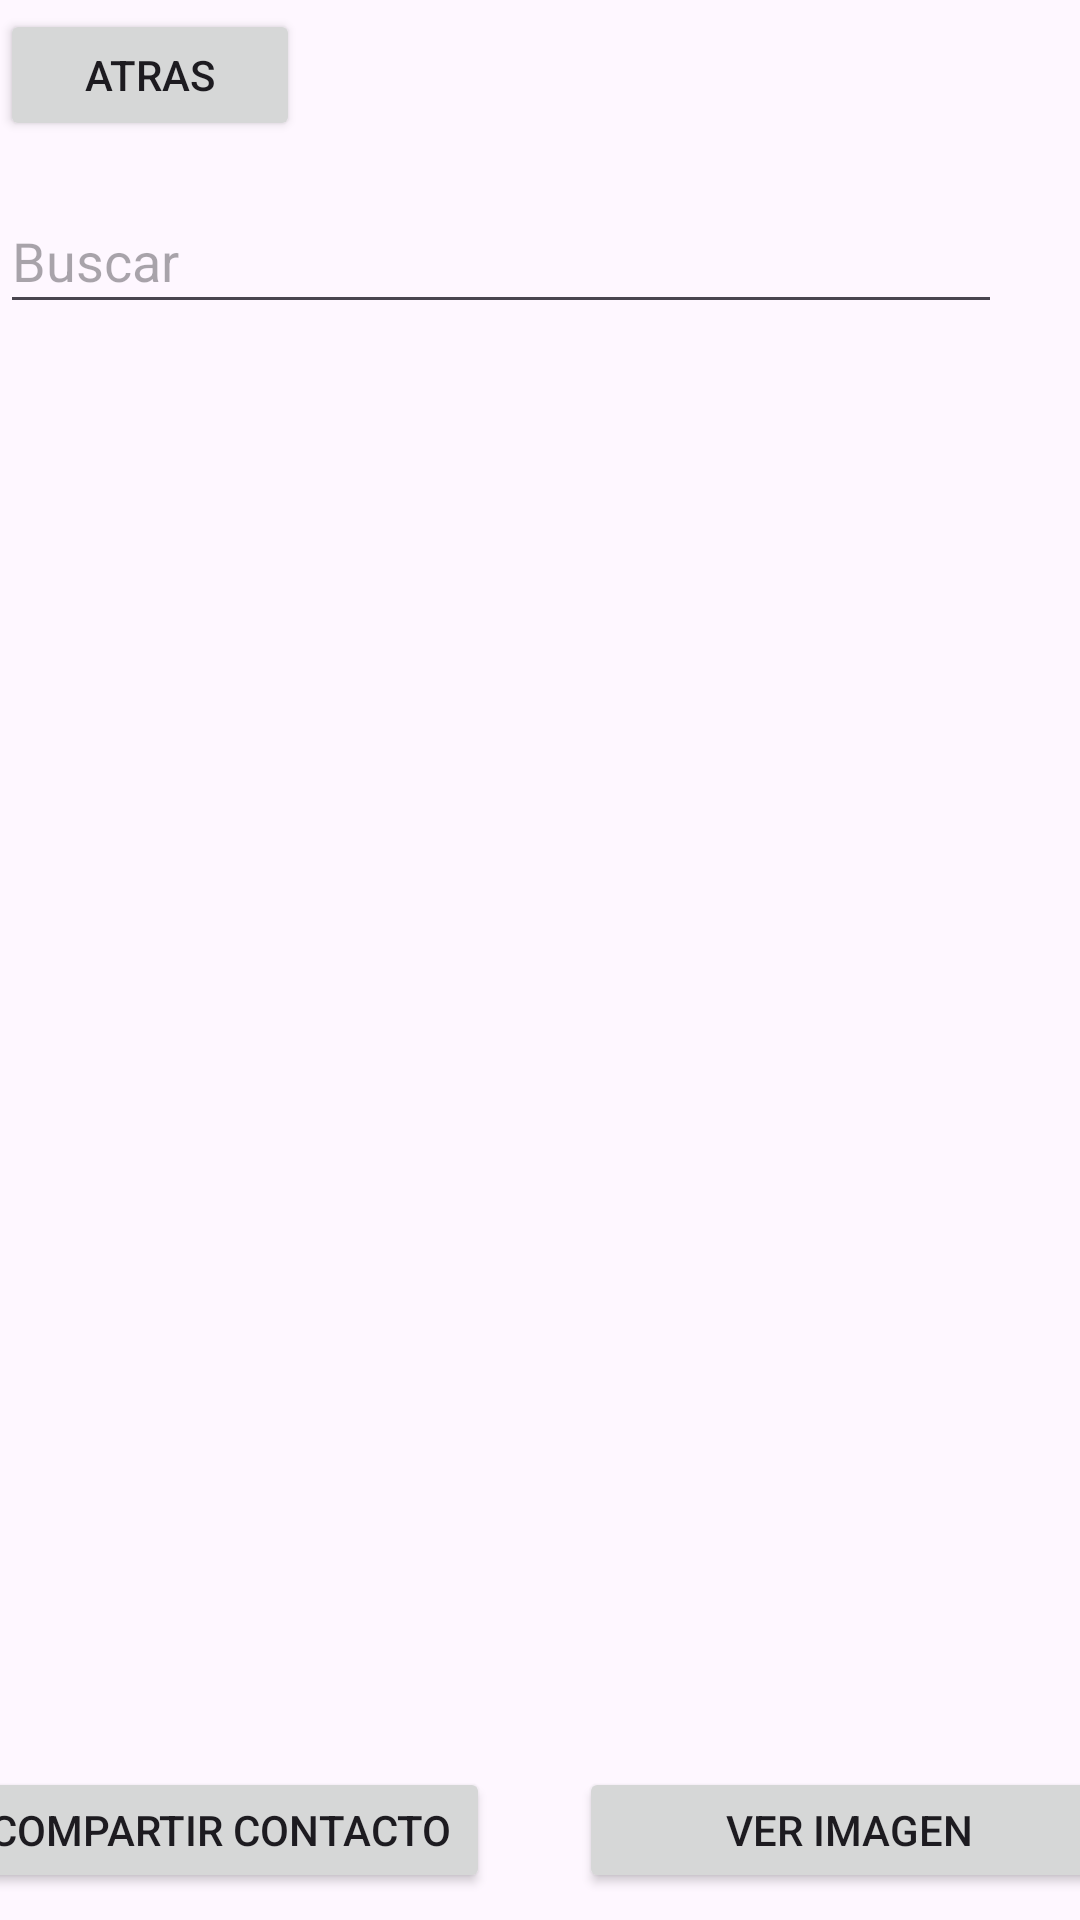

Layout XML and referenced resources for this Android screen:
<!-- AndroidManifest.xml: application theme Theme.PM1E10085 -->
<!-- res/layout/activity_list.xml -->
<?xml version="1.0" encoding="utf-8"?>
<androidx.constraintlayout.widget.ConstraintLayout xmlns:android="http://schemas.android.com/apk/res/android"
    xmlns:app="http://schemas.android.com/apk/res-auto"
    xmlns:tools="http://schemas.android.com/tools"
    android:layout_width="match_parent"
    android:layout_height="match_parent"
    tools:context=".MainActivity">

    <Button
            android:id="@+id/btnregresar"
            android:layout_width="100dp"
            android:layout_height="44dp"
            android:layout_marginTop="3dp"
            android:text="Atras"
            app:layout_constraintTop_toTopOf="parent"
            tools:layout_editor_absoluteX="0dp" />

    <EditText
            android:id="@+id/txtcid"
            android:layout_width="334dp"
            android:layout_height="45dp"
            android:layout_marginTop="16dp"
            android:ems="10"
            android:hint="Buscar"
            android:inputType="textPersonName"
            app:layout_constraintTop_toBottomOf="@+id/btnregresar"
            tools:layout_editor_absoluteX="38dp" />

    <ListView
            android:id="@+id/listaContactos"
            android:layout_width="380dp"
            android:layout_height="409dp"
            android:layout_marginTop="20dp"
            android:choiceMode="singleChoice"
            app:layout_constraintEnd_toEndOf="parent"
            app:layout_constraintStart_toStartOf="parent"
            app:layout_constraintTop_toBottomOf="@+id/txtcid" />

    <Button
        android:id="@+id/btnimagen"
        android:layout_width="180dp"
        android:layout_height="42dp"
        android:layout_marginStart="15dp"
        android:layout_marginTop="52dp"
        android:layout_marginEnd="20dp"
        android:text="Ver Imagen"
        app:layout_constraintEnd_toEndOf="parent"
        app:layout_constraintStart_toEndOf="@+id/btncompartir"
        app:layout_constraintTop_toBottomOf="@+id/listaContactos" />

    <Button
        android:id="@+id/btncompartir"
        android:layout_width="180dp"
        android:layout_height="42dp"
        android:layout_marginStart="16dp"
        android:layout_marginTop="52dp"
        android:layout_marginEnd="15dp"
        android:text="Compartir Contacto"
        app:layout_constraintEnd_toStartOf="@+id/btnimagen"
        app:layout_constraintStart_toStartOf="parent"
        app:layout_constraintTop_toBottomOf="@+id/listaContactos" />

    <Button
        android:id="@+id/btnactualizar"
        android:layout_width="180dp"
        android:layout_height="42dp"
        android:layout_marginStart="15dp"
        android:layout_marginTop="16dp"
        android:layout_marginEnd="20dp"
        android:text="Actualizar Contacto"
        app:layout_constraintEnd_toEndOf="parent"
        app:layout_constraintStart_toEndOf="@+id/btneliminar"
        app:layout_constraintTop_toBottomOf="@+id/btnimagen" />

    <Button
        android:id="@+id/btneliminar"
        android:layout_width="180dp"
        android:layout_height="42dp"
        android:layout_marginStart="16dp"
        android:layout_marginTop="16dp"
        android:layout_marginEnd="15dp"
        android:text="Eliminar Contacto"
        app:layout_constraintEnd_toStartOf="@+id/btnactualizar"
        app:layout_constraintStart_toStartOf="parent"
        app:layout_constraintTop_toBottomOf="@+id/btncompartir" />

</androidx.constraintlayout.widget.ConstraintLayout>
<!-- resources referenced by this layout -->
<resources>
  <style name="Theme.PM1E10085" parent="Base.Theme.PM1E10085" />
  <style name="Base.Theme.PM1E10085" parent="Theme.Material3.DayNight.NoActionBar">
          
          
      </style>
</resources>
